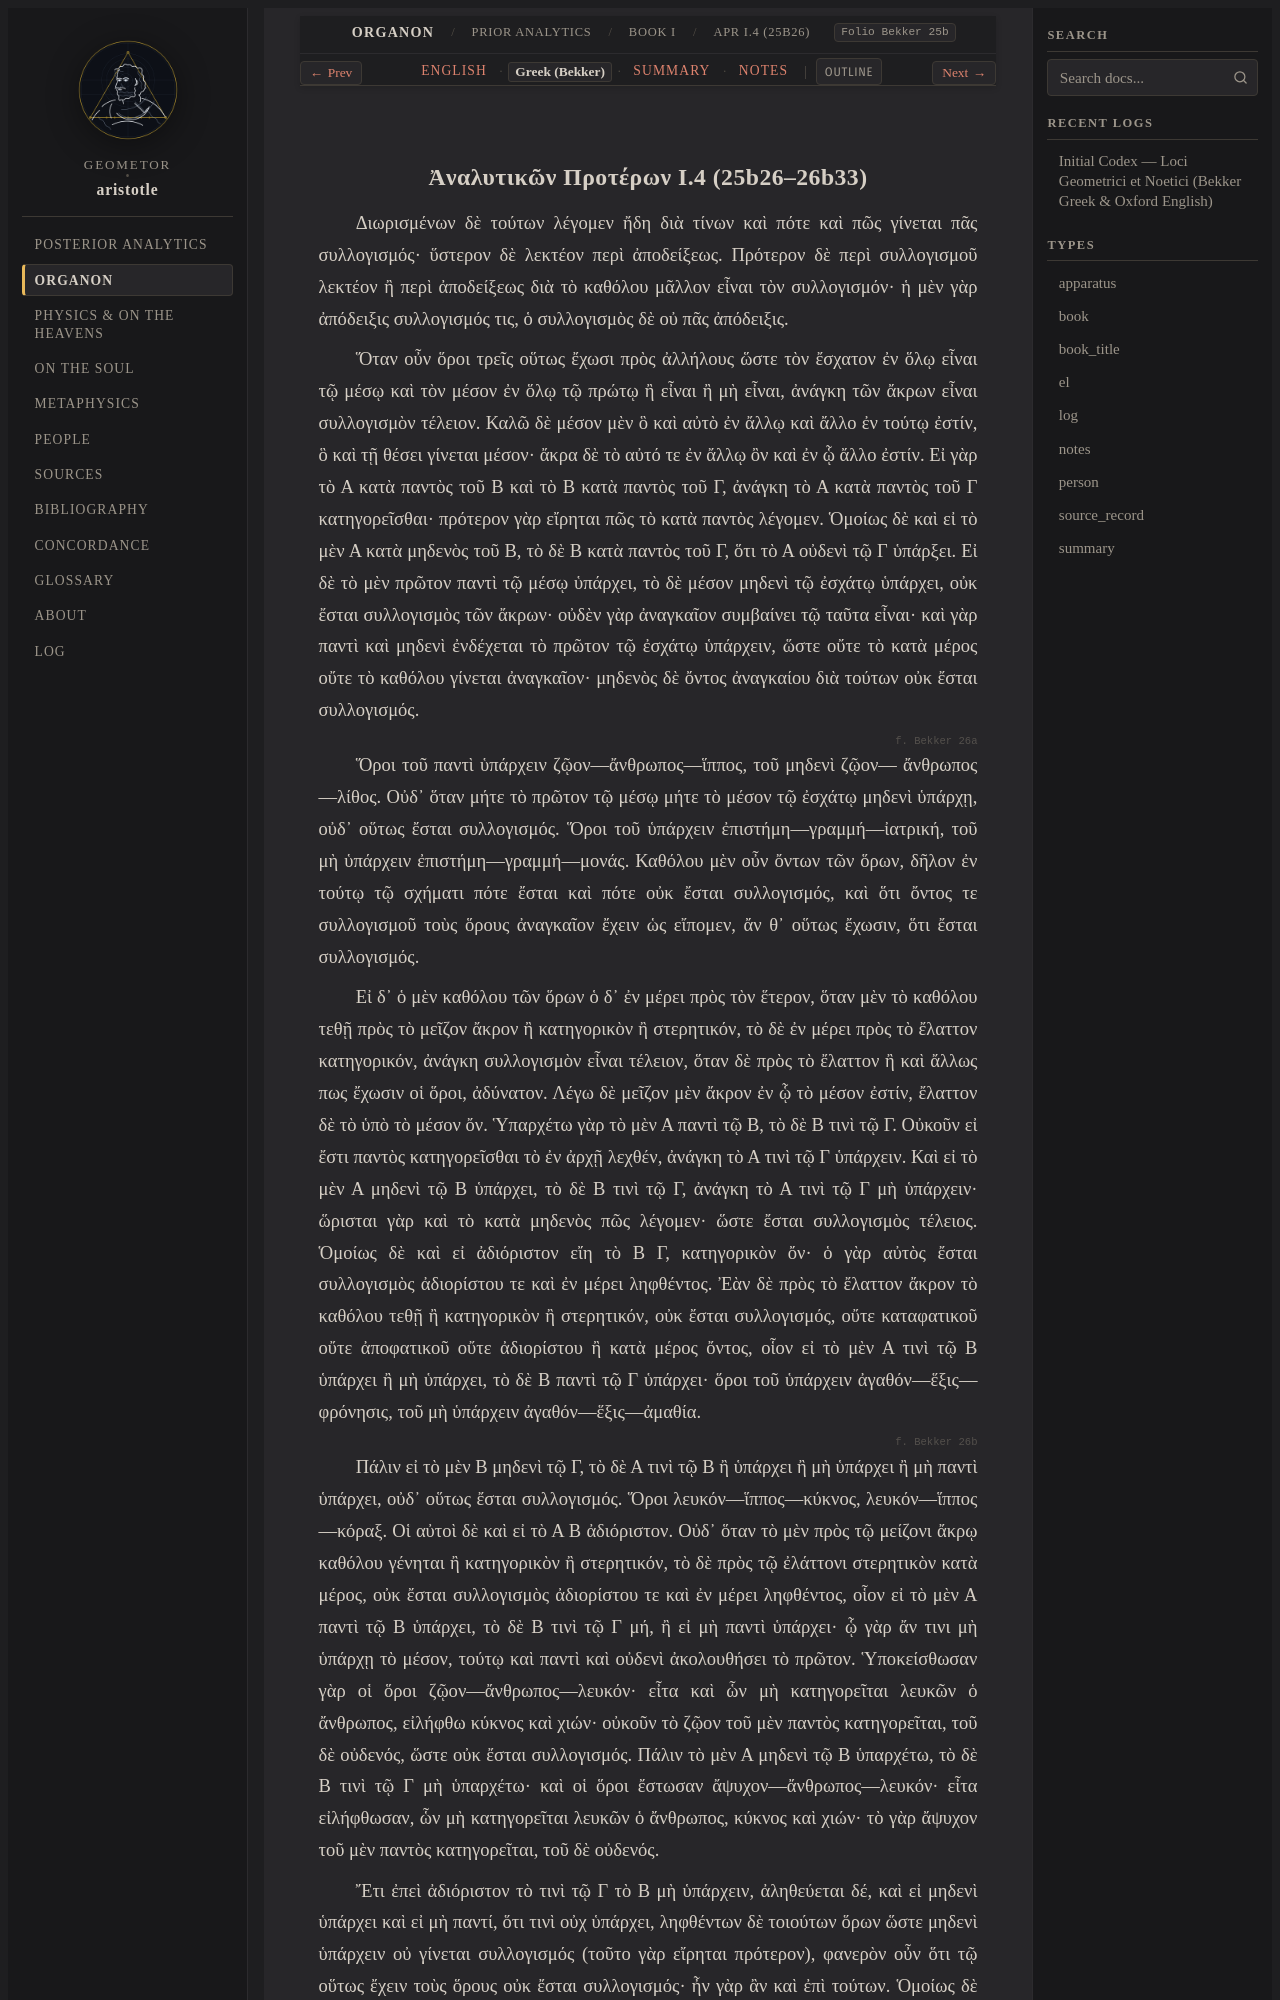

repository: geometor/aristotle · page: organon/prior_analytics/book_1/ch_04/greek.html · generator: sphinx

:layout: book
:type: el
:title: Ἀναλυτικῶν Προτέρων I.4 (25b26–26b33) — Greek (Bekker)
:canonical_id: APr I.4 (25b26)
:folio: Bekker 25b
:tracks: English: index | Greek: greek | Summary: summary | Notes: notes

.. _liber-2a-quantitas-et-syllogismus-el-c2:
